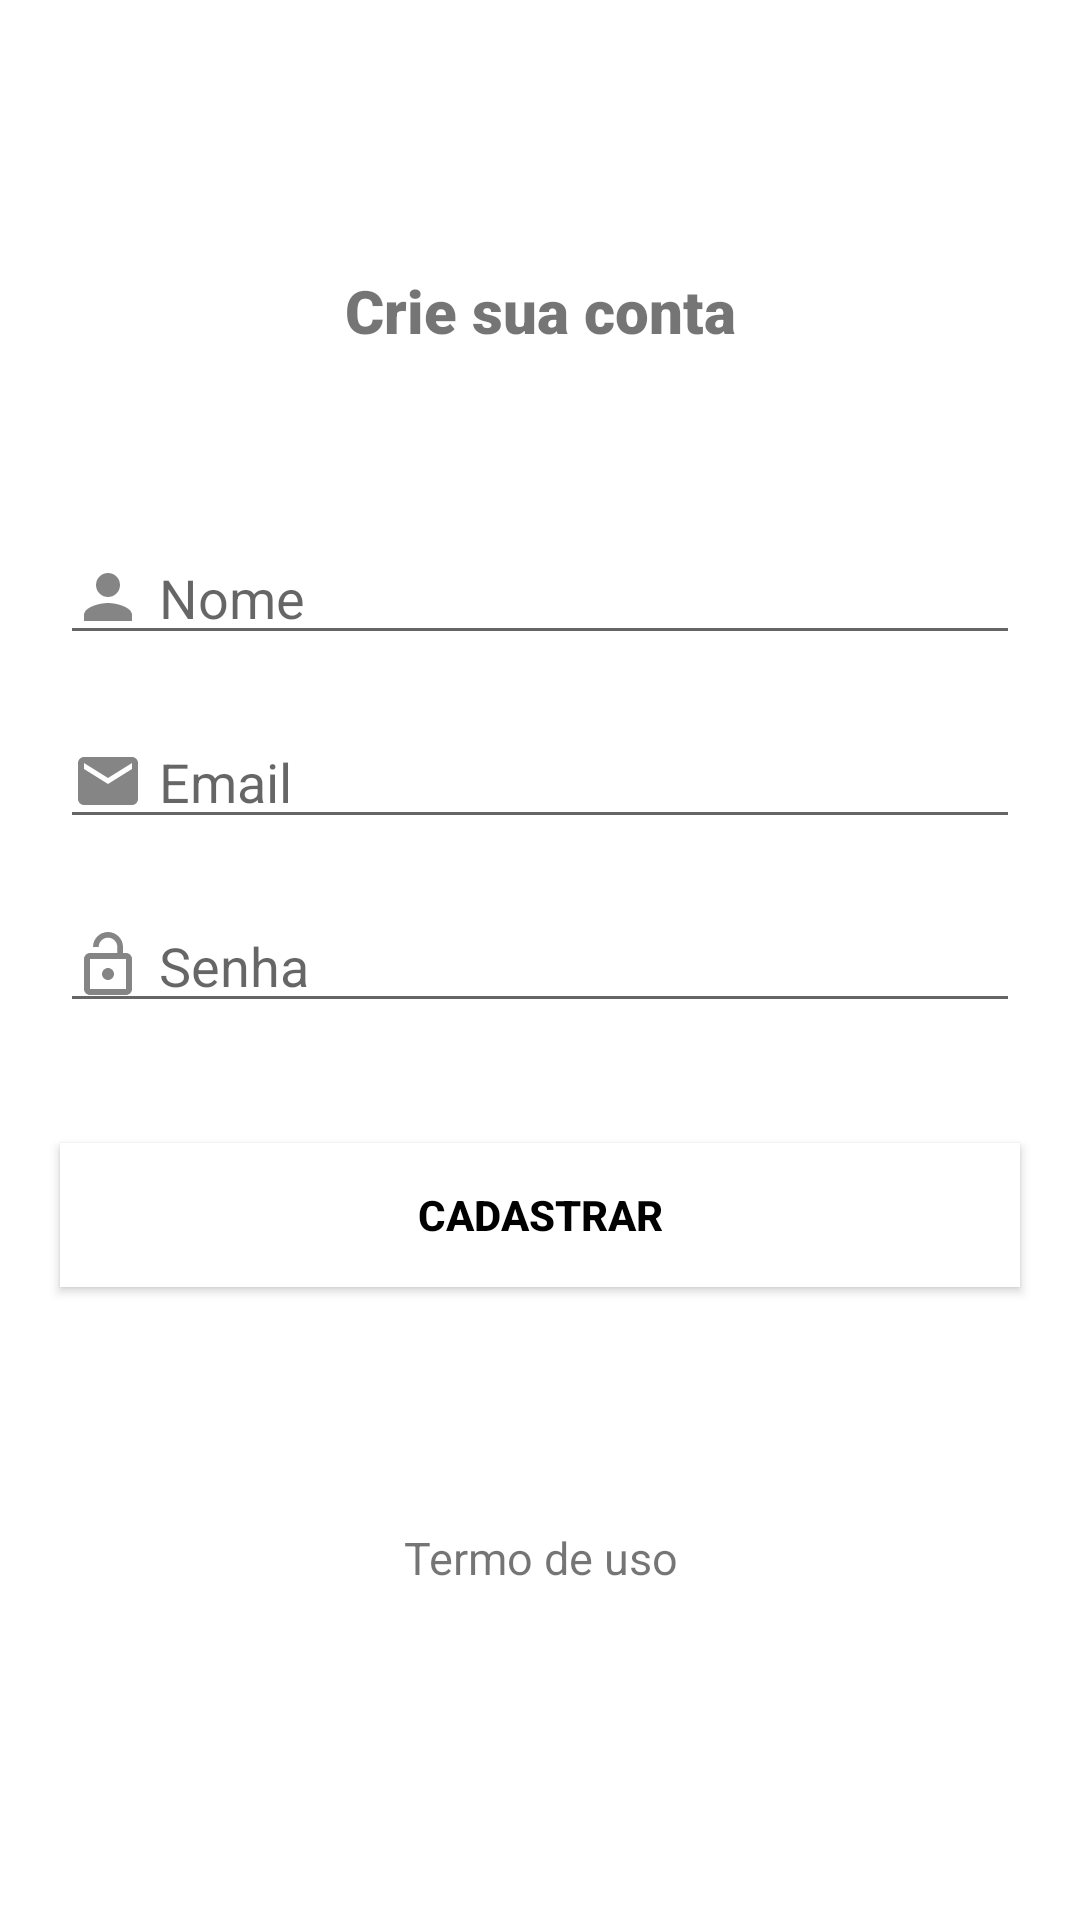

Here is an Android app screen rendered from its layout file. Give the layout XML and the strings, colors and styles it references.
<!-- AndroidManifest.xml: application theme Theme.ControlePessoal -->
<!-- res/layout/activity_cadastro.xml -->
<?xml version="1.0" encoding="utf-8"?>
<LinearLayout xmlns:android="http://schemas.android.com/apk/res/android"
    xmlns:app="http://schemas.android.com/apk/res-auto"
    xmlns:tools="http://schemas.android.com/tools"
    android:layout_width="match_parent"
    android:layout_height="match_parent"
    tools:context=".activity.CadastroActivity"
    android:orientation="vertical">

    <TextView
        android:layout_width="match_parent"
        android:layout_height="wrap_content"
        android:textStyle="bold"
        android:layout_marginTop="90dp"
        android:text="Crie sua conta"
        android:textSize="20dp"
        android:gravity="center"
        android:fontFamily="sans-serif-black"
        />

    <EditText
        android:id="@+id/editNome"
        android:layout_width="match_parent"
        android:layout_height="wrap_content"
        android:layout_marginTop="60dp"
        android:layout_marginLeft="20dp"
        android:layout_marginRight="20dp"
        android:hint="Nome"
        android:drawableStart="@drawable/ic_person_24"
        android:drawablePadding="5dp"
        />

    <EditText
        android:id="@+id/editEmail"
        android:layout_width="match_parent"
        android:layout_height="wrap_content"
        android:layout_marginTop="20dp"
        android:layout_marginLeft="20dp"
        android:layout_marginRight="20dp"
        android:hint="Email"
        android:inputType="textEmailAddress"
        android:drawableStart="@drawable/ic_email_24"
        android:drawablePadding="5dp"
        />

    <EditText
        android:id="@+id/editSenha"
        android:layout_width="match_parent"
        android:layout_height="wrap_content"
        android:layout_marginTop="20dp"
        android:layout_marginLeft="20dp"
        android:layout_marginRight="20dp"
        android:hint="Senha"
        android:inputType="textPassword"
        android:drawableStart="@drawable/ic_lock_24"
        android:drawablePadding="5dp"
        />

    <Button
        android:id="@+id/btn_cadastrar"
        android:layout_width="match_parent"
        android:layout_height="wrap_content"
        android:layout_marginTop="40dp"
        android:layout_marginRight="20dp"
        android:layout_marginLeft="20dp"
        android:text="Cadastrar"
        android:textStyle="bold"
        android:textColor="@color/black"
        android:background="@color/white"

        />

    <TextView
        android:layout_width="match_parent"
        android:layout_height="wrap_content"
        android:layout_marginTop="80dp"
        android:layout_marginLeft="20dp"
        android:layout_marginRight="20dp"
        android:textSize="15dp"
        android:gravity="center"
        android:text="Termo de uso"

        />



</LinearLayout>
<!-- resources referenced by this layout -->
<resources>
  <color name="black">#FF000000</color>
  <color name="white">#FFFFFFFF</color>
  <!-- drawable ic_email_24 (drawable) -->
  <vector xmlns:android="http://schemas.android.com/apk/res/android"
      android:width="24dp"
      android:height="24dp"
      android:viewportWidth="24"
      android:viewportHeight="24"
      android:tint="?attr/colorControlNormal">
    <path
        android:fillColor="#cccc"
        android:pathData="M20,4L4,4c-1.1,0 -1.99,0.9 -1.99,2L2,18c0,1.1 0.9,2 2,2h16c1.1,0 2,-0.9 2,-2L22,6c0,-1.1 -0.9,-2 -2,-2zM20,8l-8,5 -8,-5L4,6l8,5 8,-5v2z"/>
  </vector>
  <!-- drawable ic_lock_24 (drawable) -->
  <vector xmlns:android="http://schemas.android.com/apk/res/android"
      android:width="24dp"
      android:height="24dp"
      android:viewportWidth="24"
      android:viewportHeight="24"
      android:tint="?attr/colorControlNormal">
    <path
        android:fillColor="#cccc"
        android:pathData="M12,17c1.1,0 2,-0.9 2,-2s-0.9,-2 -2,-2 -2,0.9 -2,2 0.9,2 2,2zM18,8h-1L17,6c0,-2.76 -2.24,-5 -5,-5S7,3.24 7,6h1.9c0,-1.71 1.39,-3.1 3.1,-3.1 1.71,0 3.1,1.39 3.1,3.1v2L6,8c-1.1,0 -2,0.9 -2,2v10c0,1.1 0.9,2 2,2h12c1.1,0 2,-0.9 2,-2L20,10c0,-1.1 -0.9,-2 -2,-2zM18,20L6,20L6,10h12v10z"/>
  </vector>
  <!-- drawable ic_person_24 (drawable) -->
  <vector xmlns:android="http://schemas.android.com/apk/res/android"
      android:width="24dp"
      android:height="24dp"
      android:viewportWidth="24"
      android:viewportHeight="24"
      android:tint="?attr/colorControlNormal">
    <path
        android:fillColor="#cccc"
        android:pathData="M12,12c2.21,0 4,-1.79 4,-4s-1.79,-4 -4,-4 -4,1.79 -4,4 1.79,4 4,4zM12,14c-2.67,0 -8,1.34 -8,4v2h16v-2c0,-2.66 -5.33,-4 -8,-4z"/>
  </vector>
  <style name="Theme.ControlePessoal" parent="Theme.MaterialComponents.DayNight.DarkActionBar">
          
          <item name="colorPrimary">@color/purple_500</item>
          <item name="colorPrimaryVariant">@color/purple_700</item>
          <item name="colorOnPrimary">@color/white</item>
          
          <item name="colorSecondary">@color/teal_200</item>
          <item name="colorSecondaryVariant">@color/teal_700</item>
          <item name="colorOnSecondary">@color/black</item>
          
          <item name="android:statusBarColor" tools:targetApi="l">?attr/colorPrimaryVariant</item>
          
      </style>
  <color name="purple_500">#FF6200EE</color>
  <color name="purple_700">#FF3700B3</color>
  <color name="teal_200">#FF03DAC5</color>
  <color name="teal_700">#FF018786</color>
</resources>
